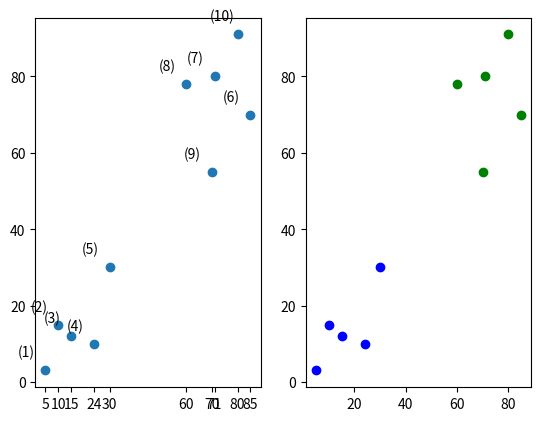

The script that saved this image:
import numpy as np
from scipy.spatial.distance import euclidean
import matplotlib.pyplot as plt
import heapq

X = np.array([[5, 3],
              [10, 15],
              [15, 12],
              [24, 10],
              [30, 30],
              [85, 70],
              [71, 80],
              [60, 78],
              [70, 55],
              [80, 91], ])


class HierarchicalClustering:
    def __init__(self, data, k):
        """
        :param data: input data
        :param k: split data into k clusters
        """
        self.data = data
        self.k = k
        self.dimension = len(data)
        assert 0 < self.k < self.dimension

    def translate(self, cluster_records):
        partition = cluster_records[-self.k]
        clusters = set(partition)
        result = partition
        for i, c in enumerate(clusters):
            for j, v in enumerate(partition):
                if v == c:
                    result[j] = i
        return result

    def show_data(self):
        plt.subplot(1, 2, 1)
        plt.scatter(X[:, 0], X[:, 1])
        plt.xticks(X[:, 0])
        for a, b, c in zip(X[:, 0], X[:, 1], range(len(X))):
            plt.annotate(
                '(%s)' % str(int(c) + 1), xy=(a, b), xytext=(-20, 10), textcoords='offset points'
            )

    def visualize(self, label):
        colors = ['b', 'g', 'r', 'orange']
        self.show_data()
        plt.subplot(1, 2, 2)
        for i, v in enumerate(set(label)):
            x, y = self.data[label == v, 0], self.data[label == v, 1]
            plt.scatter(x, y, c=colors[i])
        plt.show()

    def pairwise_distances(self):
        """
        :return: priority_queue [(dist, [index1, index2]), ...]
        """
        result = []
        for i in range(self.dimension):
            for j in range(i + 1, self.dimension):
                dist = euclidean(self.data[i], self.data[j])
                result.append((dist, [i, j]))
        return result

    def single_link_clustering(self):
        """
        :return: labels of each point . eg. [1, 0, 0, 1, 1, 1] if clusters=2, dimension=6
        """
        distances = self.pairwise_distances()
        heapq.heapify(distances)
        length = len(distances)
        cluster_record = [[i for i in range(self.dimension)]]
        while len(cluster_record) <= length:
            dist, point_index = heapq.heappop(distances)
            print('Merge {} {} {}{}, dist {}'.format(point_index[0], point_index[1],
                                                     self.data[point_index[0]],
                                                     self.data[point_index[1]], dist))
            record = np.array([i for i in cluster_record[-1]])
            if sum(record == record[point_index[0]]) > sum(record == record[point_index[1]]):
                for i, v in enumerate(record == record[point_index[1]]):
                    if v:
                        record[i] = record[record[point_index[0]]]
            else:
                for i, v in enumerate(record == record[point_index[0]]):
                    if v:
                        record[i] = record[record[point_index[1]]]
            cluster_record.append(list(record))

        result = []
        for record in cluster_record:
            if record not in result:
                result.append(record)
        result = self.translate(result)
        self.visualize(np.array(result))
        return result


def main():
    hc = HierarchicalClustering(X, k=2)
    label = hc.single_link_clustering()
    print(label)


if __name__ == '__main__':
    main()
